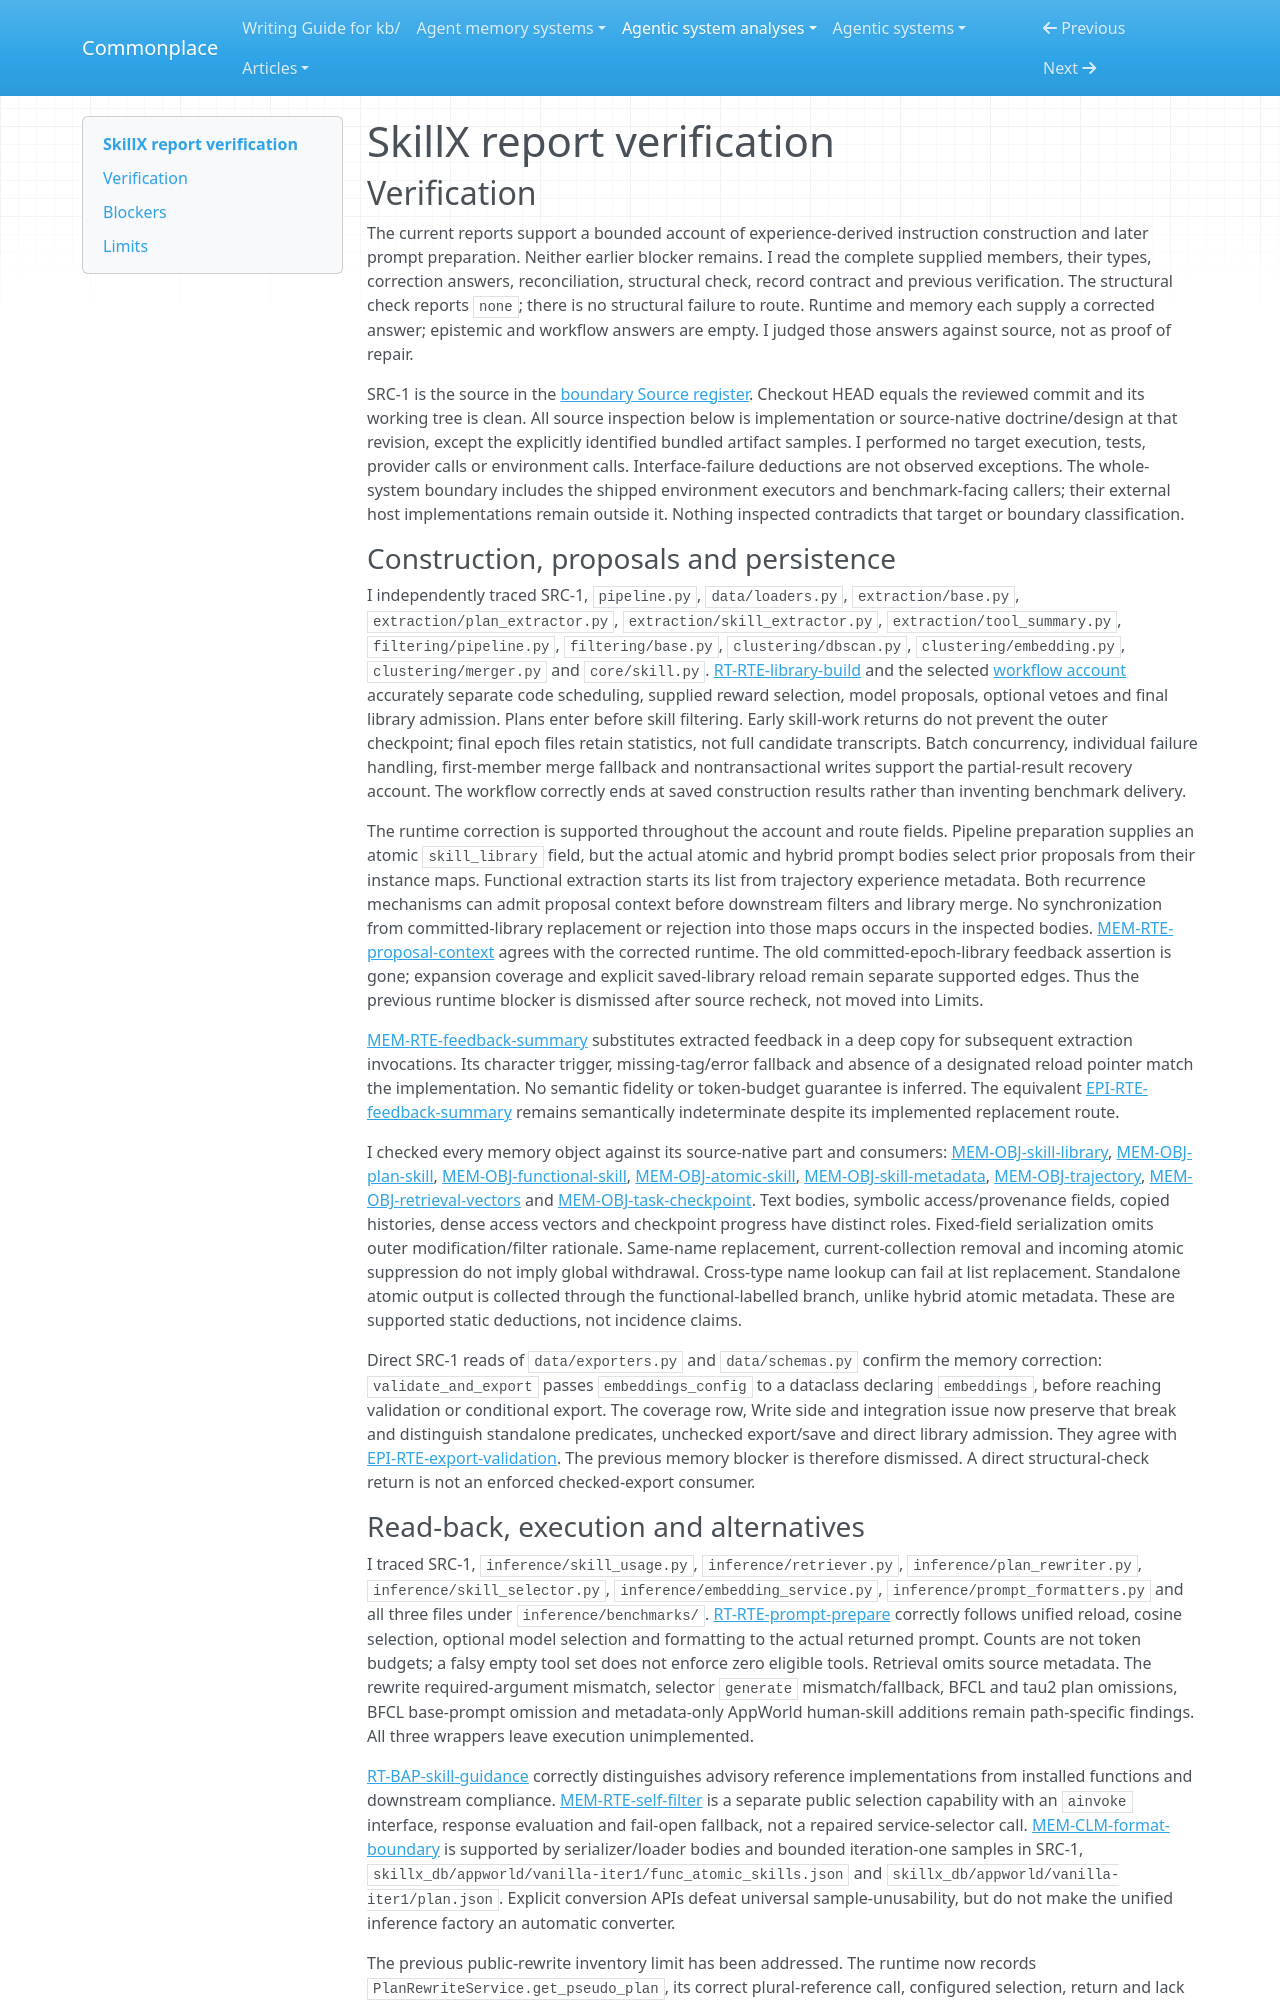

repository: zby/commonplace · page: agentic-system-analyses/retained/zjunlp--skillx/report-verification/index.html · generator: mkdocs

---
type: agentic-system-analyses/types/agentic-system-verification.md
description: "Independent report verification of SkillX's construction, memory, epistemic and workflow accounts at the frozen revision."
run-id: AAS-2026-10-14-skillx-61e3fc8f9aa5-01
reviewed-boundary: b0047c848dbbcf019363d6d56eef8c558f69aefc
---

# SkillX report verification

## Verification

The current reports support a bounded account of experience-derived instruction construction and later prompt preparation. Neither earlier blocker remains. I read the complete supplied members, their types, correction answers, reconciliation, structural check, record contract and previous verification. The structural check reports `none`; there is no structural failure to route. Runtime and memory each supply a corrected answer; epistemic and workflow answers are empty. I judged those answers against source, not as proof of repair.

SRC-1 is the source in the [boundary Source register](boundary.md#source-register). Checkout HEAD equals the reviewed commit and its working tree is clean. All source inspection below is implementation or source-native doctrine/design at that revision, except the explicitly identified bundled artifact samples. I performed no target execution, tests, provider calls or environment calls. Interface-failure deductions are not observed exceptions. The whole-system boundary includes the shipped environment executors and benchmark-facing callers; their external host implementations remain outside it. Nothing inspected contradicts that target or boundary classification.

### Construction, proposals and persistence

I independently traced SRC-1, `pipeline.py`, `data/loaders.py`, `extraction/base.py`, `extraction/plan_extractor.py`, `extraction/skill_extractor.py`, `extraction/tool_summary.py`, `filtering/pipeline.py`, `filtering/base.py`, `clustering/dbscan.py`, `clustering/embedding.py`, `clustering/merger.py` and `core/skill.py`. [RT-RTE-library-build](runtime.md#rt-rte-library-build) and the selected [workflow account](workflow.md#workflow-account) accurately separate code scheduling, supplied reward selection, model proposals, optional vetoes and final library admission. Plans enter before skill filtering. Early skill-work returns do not prevent the outer checkpoint; final epoch files retain statistics, not full candidate transcripts. Batch concurrency, individual failure handling, first-member merge fallback and nontransactional writes support the partial-result recovery account. The workflow correctly ends at saved construction results rather than inventing benchmark delivery.

The runtime correction is supported throughout the account and route fields. Pipeline preparation supplies an atomic `skill_library` field, but the actual atomic and hybrid prompt bodies select prior proposals from their instance maps. Functional extraction starts its list from trajectory experience metadata. Both recurrence mechanisms can admit proposal context before downstream filters and library merge. No synchronization from committed-library replacement or rejection into those maps occurs in the inspected bodies. [MEM-RTE-proposal-context](memory.md#mem-rte-proposal-context) agrees with the corrected runtime. The old committed-epoch-library feedback assertion is gone; expansion coverage and explicit saved-library reload remain separate supported edges. Thus the previous runtime blocker is dismissed after source recheck, not moved into Limits.

[MEM-RTE-feedback-summary](memory.md#mem-rte-feedback-summary) substitutes extracted feedback in a deep copy for subsequent extraction invocations. Its character trigger, missing-tag/error fallback and absence of a designated reload pointer match the implementation. No semantic fidelity or token-budget guarantee is inferred. The equivalent [EPI-RTE-feedback-summary](epistemic.md#epi-rte-feedback-summary) remains semantically indeterminate despite its implemented replacement route.

I checked every memory object against its source-native part and consumers: [MEM-OBJ-skill-library](memory.md#mem-obj-skill-library), [MEM-OBJ-plan-skill](memory.md#mem-obj-plan-skill), [MEM-OBJ-functional-skill](memory.md#mem-obj-functional-skill), [MEM-OBJ-atomic-skill](memory.md#mem-obj-atomic-skill), [MEM-OBJ-skill-metadata](memory.md#mem-obj-skill-metadata), [MEM-OBJ-trajectory](memory.md#mem-obj-trajectory), [MEM-OBJ-retrieval-vectors](memory.md#mem-obj-retrieval-vectors) and [MEM-OBJ-task-checkpoint](memory.md#mem-obj-task-checkpoint). Text bodies, symbolic access/provenance fields, copied histories, dense access vectors and checkpoint progress have distinct roles. Fixed-field serialization omits outer modification/filter rationale. Same-name replacement, current-collection removal and incoming atomic suppression do not imply global withdrawal. Cross-type name lookup can fail at list replacement. Standalone atomic output is collected through the functional-labelled branch, unlike hybrid atomic metadata. These are supported static deductions, not incidence claims.

Direct SRC-1 reads of `data/exporters.py` and `data/schemas.py` confirm the memory correction: `validate_and_export` passes `embeddings_config` to a dataclass declaring `embeddings`, before reaching validation or conditional export. The coverage row, Write side and integration issue now preserve that break and distinguish standalone predicates, unchecked export/save and direct library admission. They agree with [EPI-RTE-export-validation](epistemic.md#epi-rte-export-validation). The previous memory blocker is therefore dismissed. A direct structural-check return is not an enforced checked-export consumer.
